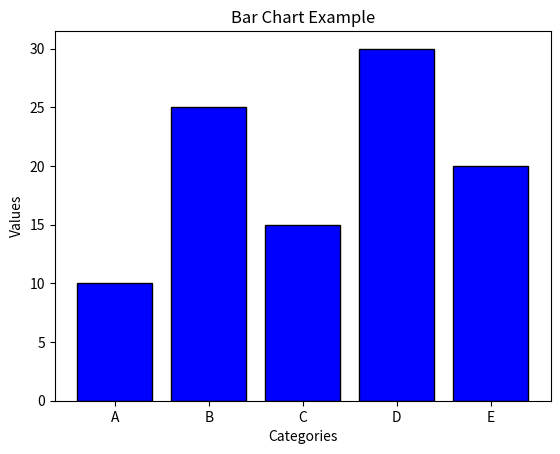

Reproduce this figure in Python.
import matplotlib.pyplot as plt

names = ['A', 'B', 'C', 'D', 'E']
values = [10, 25, 15, 30, 20]

plt.bar(names, values, color='blue', edgecolor='black')
plt.title('Bar Chart Example')
plt.xlabel('Categories')
plt.ylabel('Values')

plt.show()